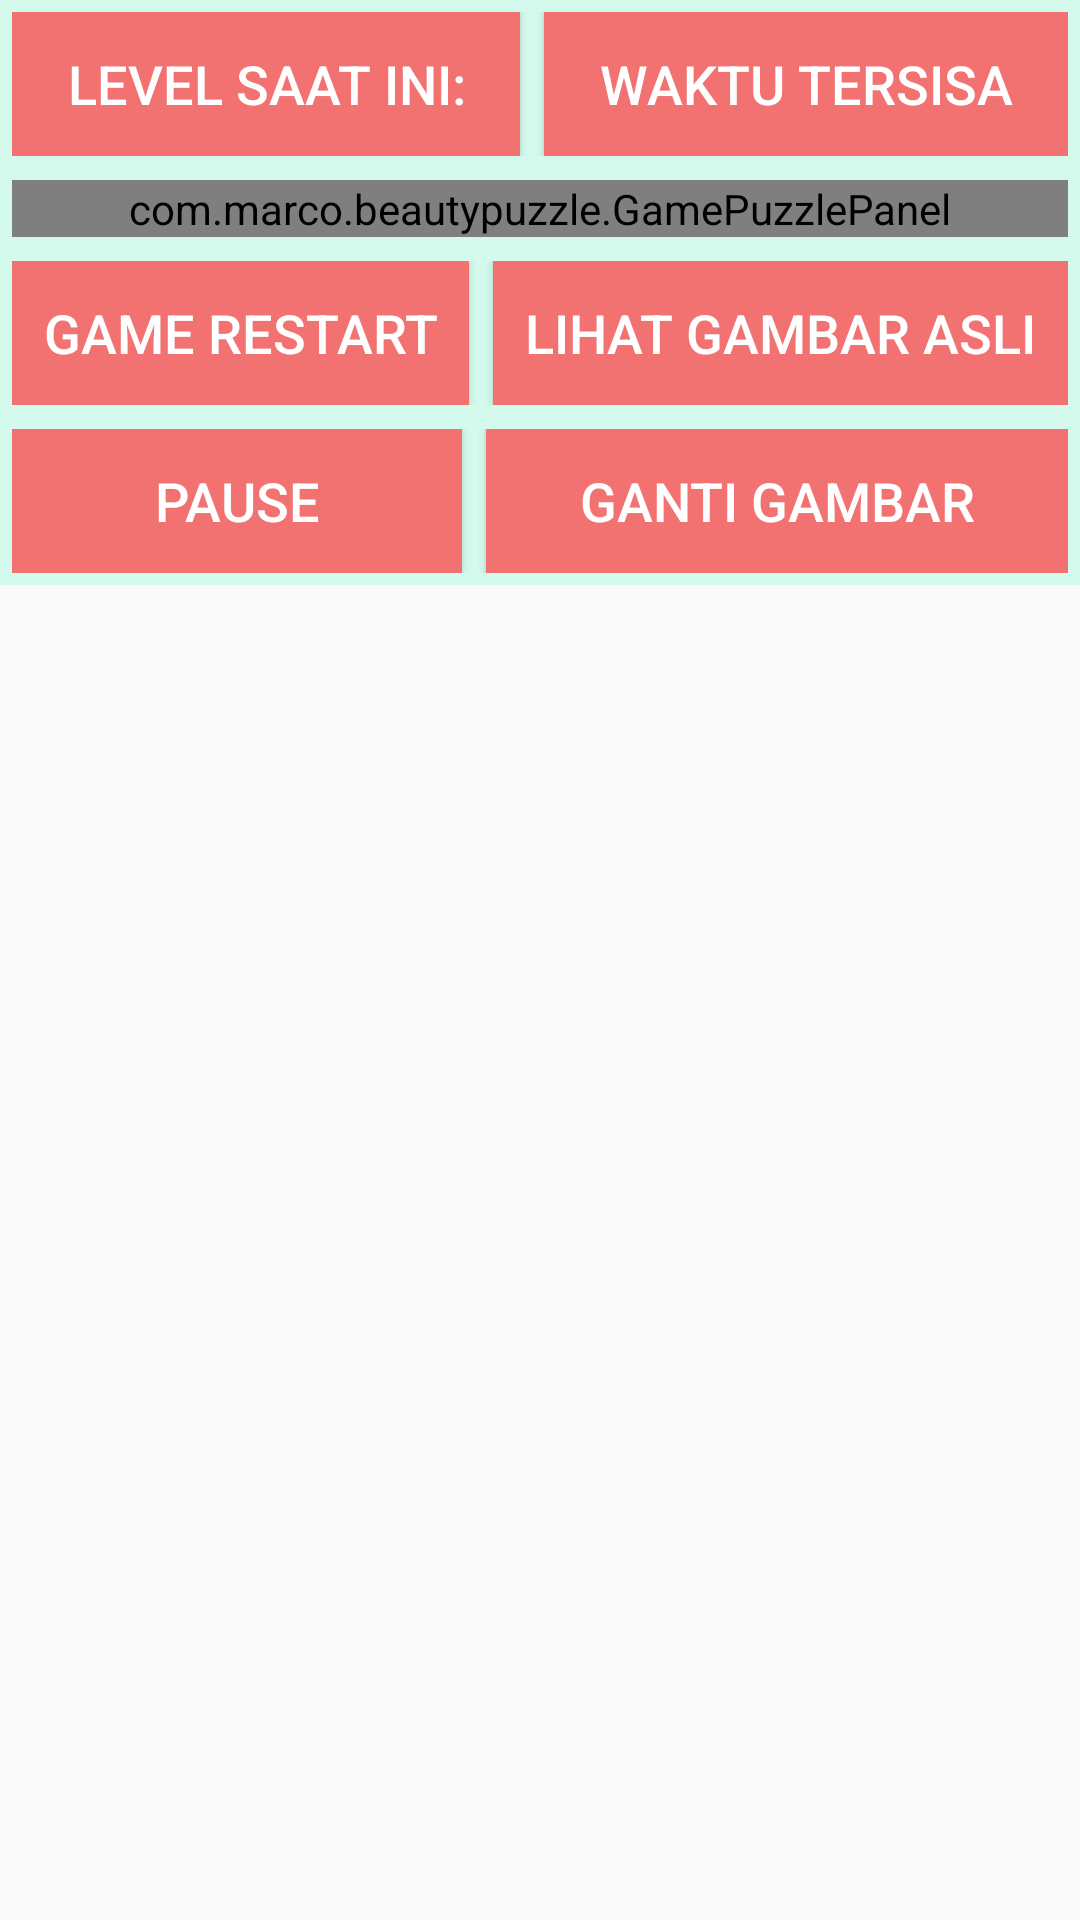

The Android layout XML behind this screen, and the referenced resources:
<!-- AndroidManifest.xml: application theme AppTheme -->
<!-- res/layout/activity_main.xml -->
<?xml version="1.0" encoding="utf-8"?>
<ScrollView
    xmlns:android="http://schemas.android.com/apk/res/android"
    android:layout_width="match_parent"
    android:layout_height="match_parent">

    <LinearLayout
        xmlns:android="http://schemas.android.com/apk/res/android"
        android:layout_width="match_parent"
        android:layout_height="wrap_content"
        android:padding="@dimen/marginShort"
        android:orientation="vertical"
        android:background="@color/background">

        <LinearLayout
            android:layout_width="match_parent"
            android:layout_height="wrap_content"
            android:layout_marginBottom="@dimen/marginNormal"
            >

            <Button
                android:id="@+id/btnNow"
                style="@style/btnSub"
                android:layout_weight="1"
                android:layout_marginRight="@dimen/marginShort"
                android:text="@string/btnNow"/>

            <Button
                android:id="@+id/btnTime"
                style="@style/btnSub"
                android:layout_weight="1"
                android:layout_marginLeft="@dimen/marginShort"
                android:onClick="onBtnTime"
                android:text="@string/btnTime"/>

        </LinearLayout>

        <RelativeLayout
            android:layout_width="match_parent"
            android:layout_height="wrap_content">

            <com.marco.beautypuzzle.GamePuzzlePanel
                android:id="@+id/gameView"
                android:layout_width="match_parent"
                android:layout_height="wrap_content"
                android:layout_centerInParent="true"
                />
        </RelativeLayout>

        <LinearLayout
            android:layout_width="match_parent"
            android:layout_marginTop="@dimen/marginNormal"
            android:layout_height="wrap_content">

            <Button
                android:id="@+id/btnRestart"
                style="@style/btnSub"
                android:layout_weight="1"
                android:layout_marginRight="@dimen/marginShort"
                android:onClick="onBtnRestart"
                android:text="@string/gameRestart"/>

            <Button
                android:id="@+id/btnOriginal"
                style="@style/btnSub"
                android:layout_weight="1"
                android:layout_marginLeft="@dimen/marginShort"
                android:onClick="onBtnOriginal"
                android:text="@string/gameOrigin"/>

        </LinearLayout>

        <LinearLayout
            android:layout_width="match_parent"
            android:layout_marginTop="@dimen/marginNormal"
            android:layout_height="wrap_content">

            <Button
                android:id="@+id/btnPause"
                style="@style/btnSub"
                android:layout_weight="1"
                android:layout_marginRight="@dimen/marginShort"
                android:onClick="onBtnPause"
                android:text="@string/gamePause"/>

            <Button
                android:id="@+id/btnChange"
                style="@style/btnSub"
                android:layout_weight="1"
                android:layout_marginLeft="@dimen/marginShort"
                android:onClick="onBtnChange"
                android:text="@string/gameChange"/>

        </LinearLayout>
    </LinearLayout>
</ScrollView>
<!-- resources referenced by this layout -->
<resources>
  <color name="background">#d3faed</color>
  <dimen name="marginNormal">8dp</dimen>
  <dimen name="marginShort">4dp</dimen>
  <string name="btnNow">Level Saat ini: </string>
  <string name="btnTime">Waktu Tersisa </string>
  <string name="gameChange">Ganti Gambar</string>
  <string name="gameOrigin">Lihat Gambar Asli</string>
  <string name="gamePause">Pause</string>
  <string name="gameRestart"> Game restart</string>
  <style name="btnSub" parent="View">
          <item name="android:background">@drawable/btn_selector</item>
          <item name="android:textColor">@android:color/white</item>
          <item name="android:minHeight">@dimen/btnSubMinHeight</item>
          <item name="android:textSize">@dimen/btnSubTvSize</item>
      </style>
  <style name="AppTheme" parent="Theme.AppCompat.Light.DarkActionBar">
          
          <item name="colorPrimary">@color/colorPrimary</item>
          <item name="colorPrimaryDark">@color/colorPrimaryDark</item>
          <item name="colorAccent">@color/colorAccent</item>
      </style>
  <style name="View">
          <item name="android:layout_width">wrap_content</item>
          <item name="android:layout_height">wrap_content</item>
      </style>
  <!-- drawable btn_selector (drawable) -->
  <?xml version="1.0" encoding="utf-8"?>
  <selector xmlns:android="http://schemas.android.com/apk/res/android">
      <item android:drawable="@color/btn_p" android:state_pressed="true"/>
      <item android:drawable="@color/btn_p" android:state_checked="true"/>
      <item android:drawable="@color/btn_p" android:state_focused="true"/>
      <item android:drawable="@color/btn_n" />
  </selector>
  <dimen name="btnSubMinHeight">48dp</dimen>
  <dimen name="btnSubTvSize">18sp</dimen>
  <color name="colorPrimary">#3F51B5</color>
  <color name="colorPrimaryDark">#303F9F</color>
  <color name="colorAccent">#FF4081</color>
  <color name="btn_p">#cf583f</color>
  <color name="btn_n">#f27272</color>
</resources>
